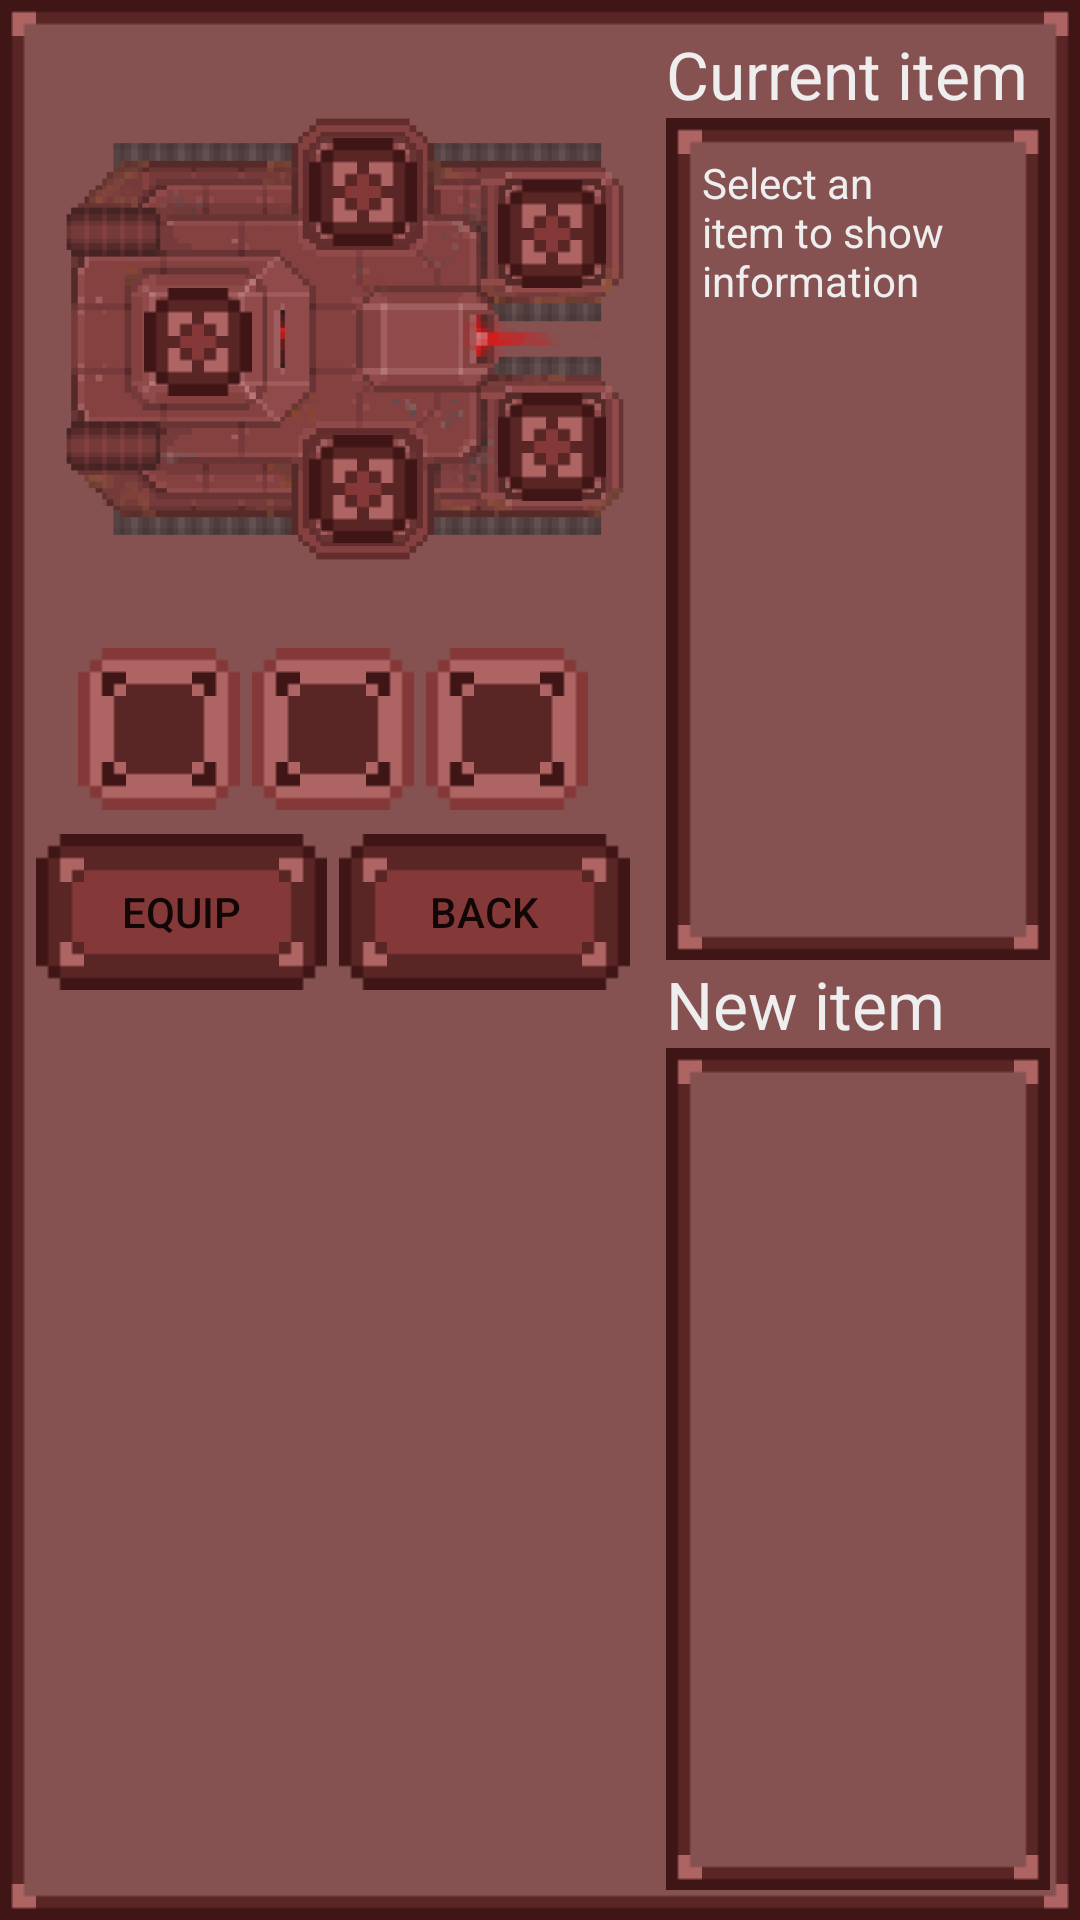

Layout XML and referenced resources for this Android screen:
<!-- AndroidManifest.xml: application theme AppTheme -->
<!-- res/layout/fragment_slots_mk4.xml -->
<?xml version="1.0" encoding="utf-8"?>
<LinearLayout xmlns:android="http://schemas.android.com/apk/res/android"
              android:orientation="horizontal"
              android:layout_width="fill_parent"
              android:layout_height="fill_parent"
              android:background="@drawable/frame_retro_mk4"
              android:padding="10dp">

    <LinearLayout
        android:orientation="vertical"
        android:layout_width="wrap_content"
        android:layout_height="fill_parent"
        android:layout_marginRight="12dp"
        android:layout_marginLeft="2dp">

        <include
            android:layout_width="wrap_content"
            android:layout_height="wrap_content"
            layout="@layout/slot_map_mk4"
            android:layout_marginTop="8dp"
            android:layout_marginLeft="8dp"
            android:layout_marginBottom="8dp"/>

        <LinearLayout
            android:layout_width="fill_parent"
            android:layout_height="wrap_content"
            android:orientation="vertical"
            android:layout_weight="1"
            >


            <LinearLayout
                android:layout_width="fill_parent"
                android:layout_height="wrap_content"
                android:layout_marginTop="0dp"
                android:gravity="center_horizontal">

                <Button
                    style="?android:attr/borderlessButtonStyle"
                    android:layout_width="@dimen/grid_btn_size"
                    android:layout_height="@dimen/grid_btn_size"
                    android:text=""
                    android:id="@+id/slotU1"
                    android:layout_row="0"
                    android:layout_column="0"
                    android:background="@drawable/btn_retro_upgrade_canv_mk4"
                    android:layout_columnWeight="0.3"
                    />

                <Button
                    style="?android:attr/borderlessButtonStyle"
                    android:layout_width="@dimen/grid_btn_size"
                    android:layout_height="@dimen/grid_btn_size"
                    android:text=""
                    android:id="@+id/slotU2"
                    android:layout_row="0"
                    android:layout_column="1"
                    android:background="@drawable/btn_retro_upgrade_canv_mk4"
                    android:layout_columnWeight="0.3"
                    android:layout_marginRight="4dp"
                    android:layout_marginLeft="4dp"/>

                <Button
                    style="?android:attr/borderlessButtonStyle"
                    android:layout_width="@dimen/grid_btn_size"
                    android:layout_height="@dimen/grid_btn_size"
                    android:text=""
                    android:id="@+id/slotU3"
                    android:layout_row="0"
                    android:layout_column="2"
                    android:background="@drawable/btn_retro_upgrade_canv_mk4"
                    android:layout_columnWeight="0.3"/>

            </LinearLayout>

            <LinearLayout
                android:orientation="horizontal"
                android:layout_width="fill_parent"
                android:layout_height="wrap_content"
                android:layout_marginTop="8dp"
                android:baselineAligned="false"
                android:clickable="false">

                <Button
                    android:id="@+id/slotsBtn_1"
                    android:layout_width="0dp"
                    android:layout_height="wrap_content"
                    android:layout_gravity="center"
                    style="?android:attr/borderlessButtonStyle"
                    android:background="@drawable/btn_retro_mk4"
                    android:text="@string/equipToSlot_button"
                    android:layout_weight="0.5"
                    android:layout_marginRight="4dp"/>

                <Button
                    android:id="@+id/slotsBtn_2"
                    android:layout_width="0dp"
                    android:layout_height="wrap_content"
                    android:layout_gravity="center"
                    style="?android:attr/borderlessButtonStyle"
                    android:background="@drawable/btn_retro_mk4"
                    android:text="@string/backToInventory_button"
                    android:layout_weight="0.5"/>
            </LinearLayout>

        </LinearLayout>
    </LinearLayout>

    <LinearLayout
        android:layout_width="wrap_content"
        android:layout_height="fill_parent"
        android:orientation="vertical"
        android:layout_weight="1">

        <TextView
            android:id="@+id/currentItemLabel"
            android:layout_width="wrap_content"
            android:layout_height="wrap_content"
            android:textAppearance="?android:attr/textAppearanceLarge"
            android:text="@string/currentItem_label"
            android:textColor="#EEE"
            />

        <LinearLayout
            android:layout_width="fill_parent"
            android:layout_height="0dip"
            android:background="@drawable/frame_retro_mk4"
            android:layout_weight="1"
            android:padding="12dp">
            <TextView
                android:id="@+id/currentItemDesc"
                android:layout_width="fill_parent"
                android:layout_height="wrap_content"
                android:text="@string/slots_info"
                android:textColor="#EEE"/>
        </LinearLayout>

        <TextView
            android:id="@+id/newItemLabel"
            android:layout_width="wrap_content"
            android:layout_height="wrap_content"
            android:textAppearance="?android:attr/textAppearanceLarge"
            android:text="@string/newItem_label"
            android:textColor="#EEE"/>

        <LinearLayout
            android:layout_width="fill_parent"
            android:layout_height="0dip"
            android:background="@drawable/frame_retro_mk4"
            android:layout_weight="1"
            android:padding="12dp">
            <TextView
                android:id="@+id/newItemDesc"
                android:layout_width="fill_parent"
                android:layout_height="wrap_content"
                android:textColor="#EEE"/>
        </LinearLayout>

    </LinearLayout>

</LinearLayout>
<!-- res/layout/slot_map_mk4.xml (included above) -->
<?xml version="1.0" encoding="utf-8"?>
<LinearLayout
    xmlns:android="http://schemas.android.com/apk/res/android"
    android:layout_width="wrap_content"
    android:layout_height="wrap_content"
    android:orientation="horizontal"
    >

    <RelativeLayout
        android:layout_width="wrap_content"
        android:layout_height="wrap_content"
        >

        <ImageView
            android:layout_width="190dp"
            android:layout_height="190dp"
            android:id="@+id/imageView"
            android:layout_alignParentTop="true"
            android:layout_alignParentStart="true"
            android:background="@drawable/sbmk4"
            android:alpha="0.65"/>

        <Button
            android:layout_width="36dp"
            android:layout_height="36dp"
            android:id="@+id/slotT1"
            android:paddingLeft="-8dp"
            android:paddingTop="-8dp"
            android:background="@drawable/btn_retro_fill_mk4"
            android:layout_alignTop="@+id/imageView"
            android:layout_marginLeft="28dp"
            android:layout_marginTop="78dp"/>

        <Button
            android:layout_width="36dp"
            android:layout_height="36dp"
            android:id="@+id/slotT2"
            android:paddingLeft="-8dp"
            android:paddingTop="-8dp"
            android:background="@drawable/btn_retro_fill_mk4"
            android:layout_alignTop="@+id/imageView"
            android:layout_marginLeft="83dp"
            android:layout_marginTop="28dp"/>

        <Button
            android:layout_width="36dp"
            android:layout_height="36dp"
            android:id="@+id/slotT3"
            android:paddingLeft="-8dp"
            android:paddingTop="-8dp"
            android:background="@drawable/btn_retro_fill_mk4"
            android:layout_alignTop="@+id/imageView"
            android:layout_marginLeft="146dp"
            android:layout_marginTop="42dp"/>

        <Button
            android:layout_width="36dp"
            android:layout_height="36dp"
            android:id="@+id/slotT4"
            android:paddingLeft="-8dp"
            android:paddingTop="-8dp"
            android:background="@drawable/btn_retro_fill_mk4"
            android:layout_alignTop="@+id/imageView"
            android:layout_marginLeft="83dp"
            android:layout_marginTop="127dp"/>

        <Button
            android:layout_width="36dp"
            android:layout_height="36dp"
            android:id="@+id/slotT5"
            android:paddingLeft="-8dp"
            android:paddingTop="-8dp"
            android:background="@drawable/btn_retro_fill_mk4"
            android:layout_alignParentStart="true"
            android:layout_alignTop="@+id/imageView"
            android:layout_marginLeft="146dp"
            android:layout_marginTop="113dp"/>

    </RelativeLayout>
</LinearLayout>
<!-- resources referenced by this layout -->
<resources>
  <dimen name="grid_btn_size">54dp</dimen>
  <!-- drawable btn_retro_upgrade_canv_mk4 (drawable) -->
  <?xml version="1.0" encoding="utf-8"?>
  <selector xmlns:android="http://schemas.android.com/apk/res/android">
  
      <item
          android:state_pressed="true"
          android:state_enabled="true"
          android:drawable="@drawable/btn_retro_upgrade_act" />
      <item
          android:state_focused="true"
          android:state_enabled="true"
          android:drawable="@drawable/btn_retro_upgrade_act" />
      <item
          android:state_enabled="true"
          android:drawable="@drawable/btn_retro_upgrade_mk4" />
  </selector>
  <!-- drawable sbmk4: png bitmap (drawable, 12916 bytes) -->
  <string name="backToInventory_button">Back</string>
  <string name="currentItem_label">Current item</string>
  <string name="equipToSlot_button">Equip</string>
  <string name="newItem_label">New item</string>
  <string name="slots_info">Select an item to show information</string>
  <style name="AppTheme" parent="@style/Theme.AppCompat.Light">
          <item name="windowNoTitle">true</item>
          <item name="windowActionBar">false</item>
          <item name="android:windowFullscreen">true</item>
          <item name="android:windowContentOverlay">@null</item>
      </style>
</resources>
